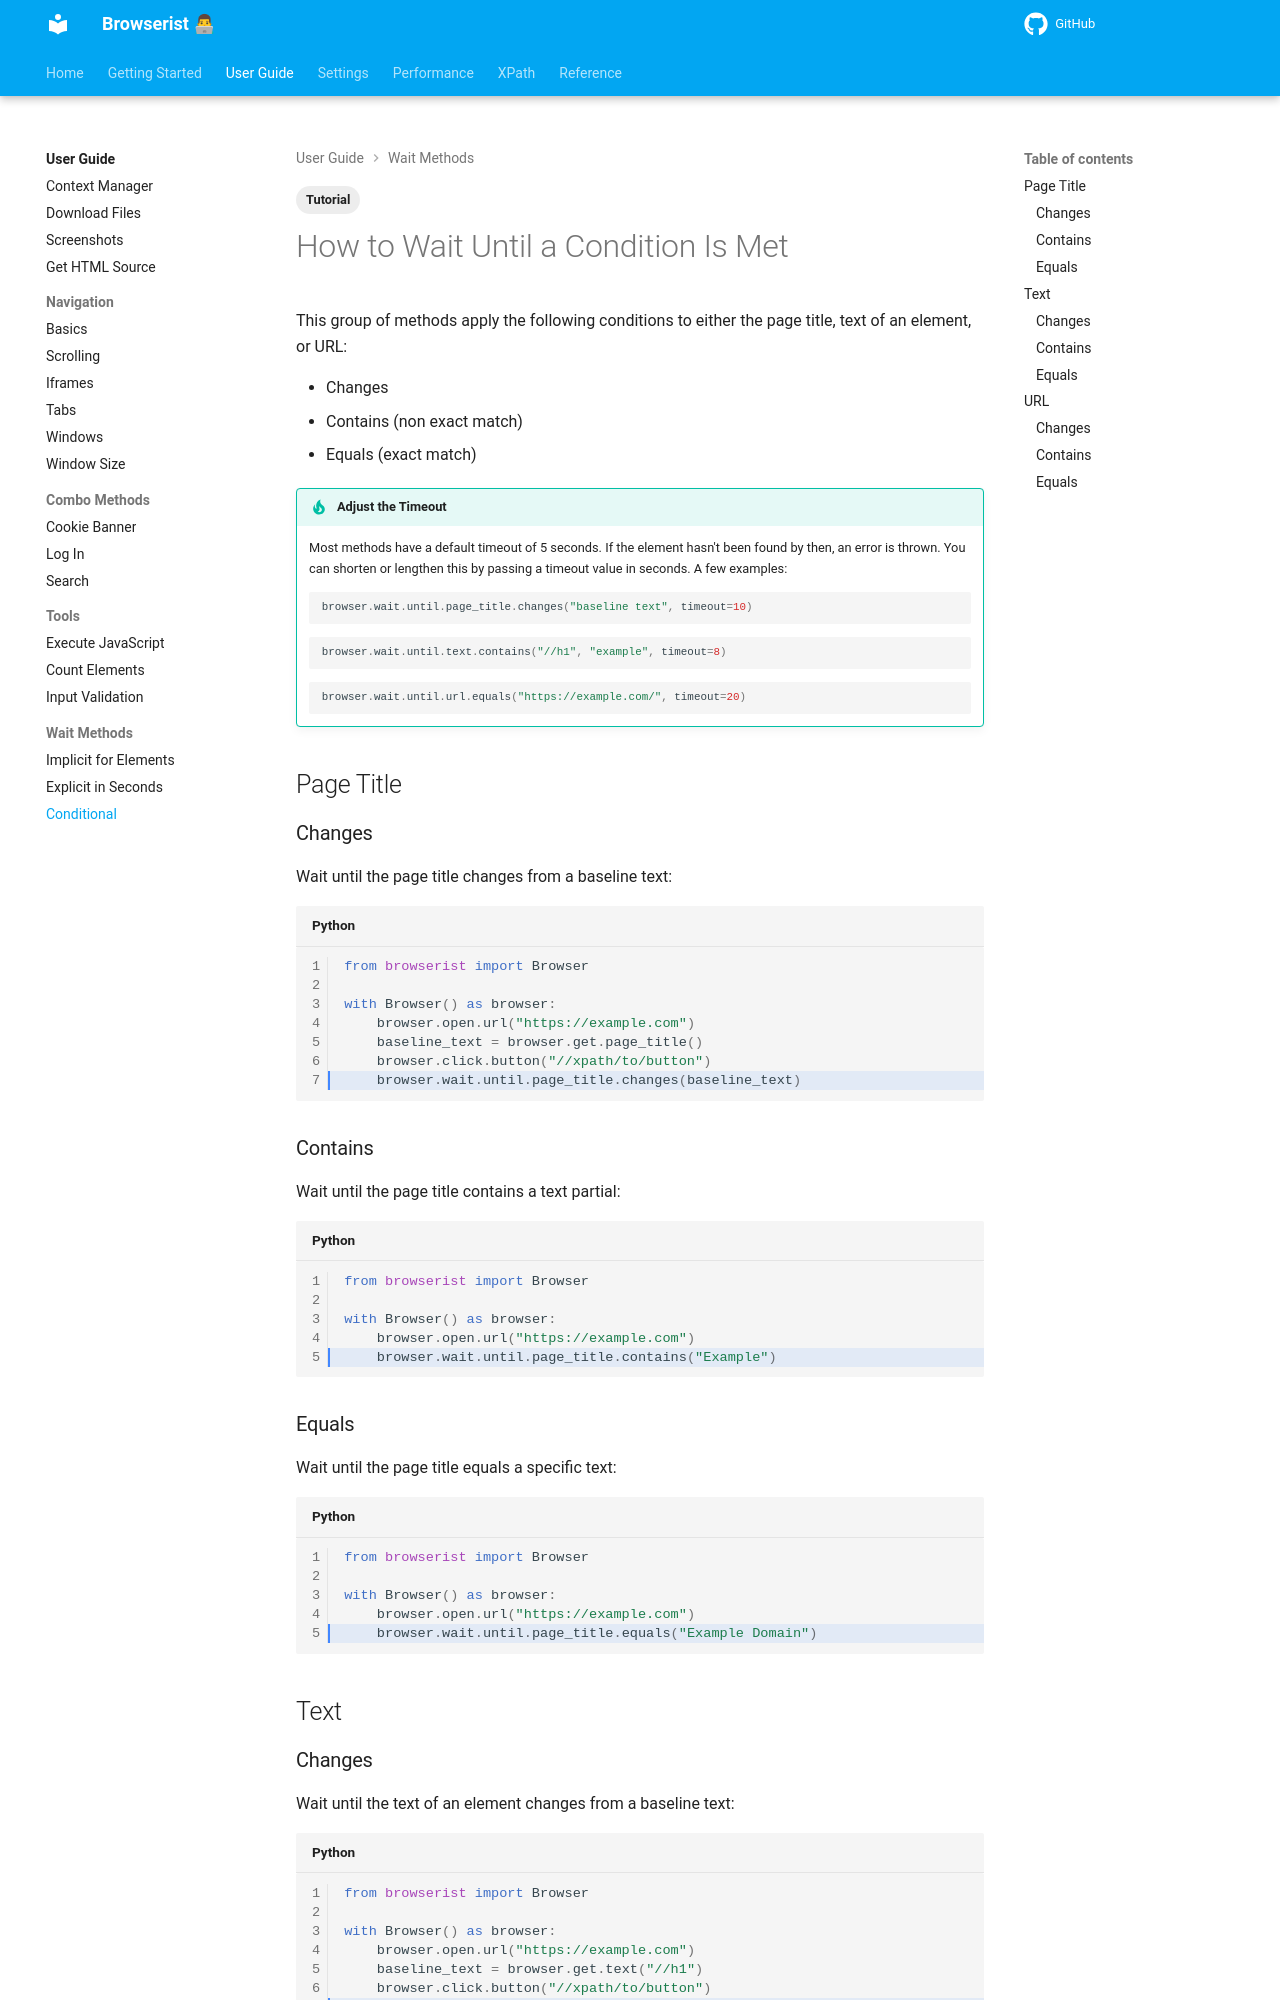

repository: jakob-bagterp/browserist · page: user-guide/wait-methods/conditional/index.html · generator: mkdocs

---
title: How to Await Conditions in Web Scraping
description: Learn how to wait until a condition is met in browser automation and web scraping using Browserist. Includes code examples for beginners and advanced users.
tags:
    - Tutorial
---

# How to Wait Until a Condition Is Met
This group of methods apply the following conditions to either the page title, text of an element, or URL:

* Changes
* Contains (non exact match)
* Equals (exact match)


!!! tip "Adjust the Timeout"
    Most methods have a default timeout of 5 seconds. If the element hasn't been found by then, an error is thrown. You can shorten or lengthen this by passing a timeout value in seconds. A few examples:

    ```python title=""
    browser.wait.until.page_title.changes("baseline text", timeout=10)
    ```

    ```python title=""
    browser.wait.until.text.contains("//h1", "example", timeout=8)
    ```

    ```python title=""
    browser.wait.until.url.equals("https://example.com/", timeout=20)
    ```

## Page Title
### Changes
Wait until the page title changes from a baseline text:

```python linenums="1" hl_lines="7"
from browserist import Browser

with Browser() as browser:
    browser.open.url("https://example.com")
    baseline_text = browser.get.page_title()
    browser.click.button("//xpath/to/button")
    browser.wait.until.page_title.changes(baseline_text)
```

### Contains
Wait until the page title contains a text partial:

```python linenums="1" hl_lines="5"
from browserist import Browser

with Browser() as browser:
    browser.open.url("https://example.com")
    browser.wait.until.page_title.contains("Example")
```

### Equals
Wait until the page title equals a specific text:

```python linenums="1" hl_lines="5"
from browserist import Browser

with Browser() as browser:
    browser.open.url("https://example.com")
    browser.wait.until.page_title.equals("Example Domain")
```

## Text
